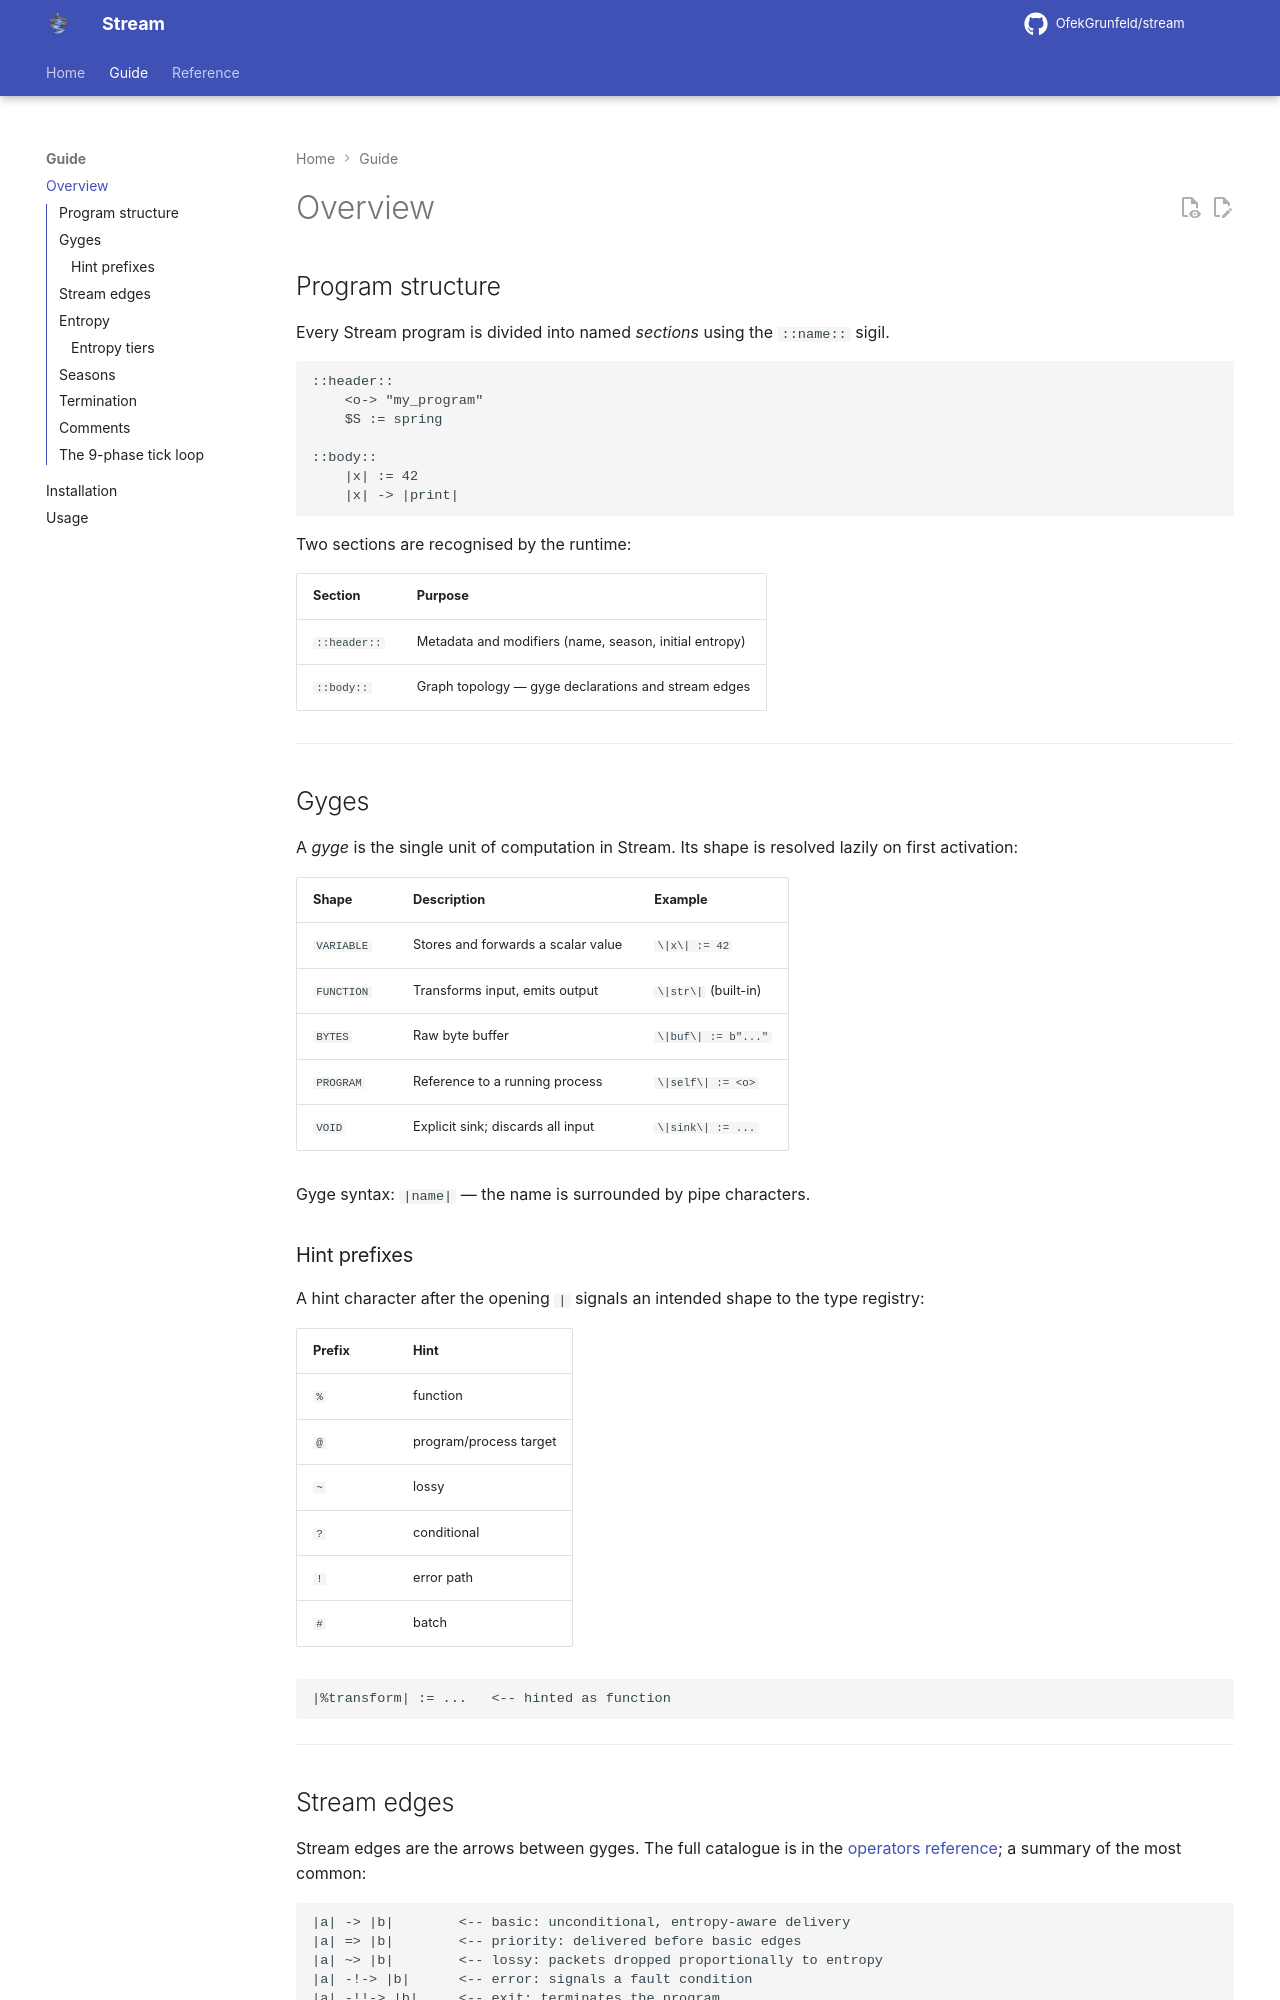

repository: OfekGrunfeld/stream · page: guide/overview/index.html · generator: mkdocs

---
title: Overview
description: Core concepts of the Stream language — gyges, edges, sections, entropy, and termination.
---

# Overview

## Program structure

Every Stream program is divided into named *sections* using the `::name::` sigil.

```stream
::header::
    <o-> "my_program"
    $S := spring

::body::
    |x| := 42
    |x| -> |print|
```

Two sections are recognised by the runtime:

| Section | Purpose |
|---------|---------|
| `::header::` | Metadata and modifiers (name, season, initial entropy) |
| `::body::` | Graph topology — gyge declarations and stream edges |

---

## Gyges

A *gyge* is the single unit of computation in Stream.  Its shape is resolved lazily on first activation:

| Shape | Description | Example |
|-------|-------------|---------|
| `VARIABLE` | Stores and forwards a scalar value | `\|x\| := 42` |
| `FUNCTION` | Transforms input, emits output | `\|str\|` (built-in) |
| `BYTES` | Raw byte buffer | `\|buf\| := b"..."` |
| `PROGRAM` | Reference to a running process | `\|self\| := <o>` |
| `VOID` | Explicit sink; discards all input | `\|sink\| := ...` |

Gyge syntax: `|name|` — the name is surrounded by pipe characters.

### Hint prefixes

A hint character after the opening `|` signals an intended shape to the type registry:

| Prefix | Hint |
|--------|------|
| `%` | function |
| `@` | program/process target |
| `~` | lossy |
| `?` | conditional |
| `!` | error path |
| `#` | batch |

```stream
|%transform| := ...   <-- hinted as function
```

---
